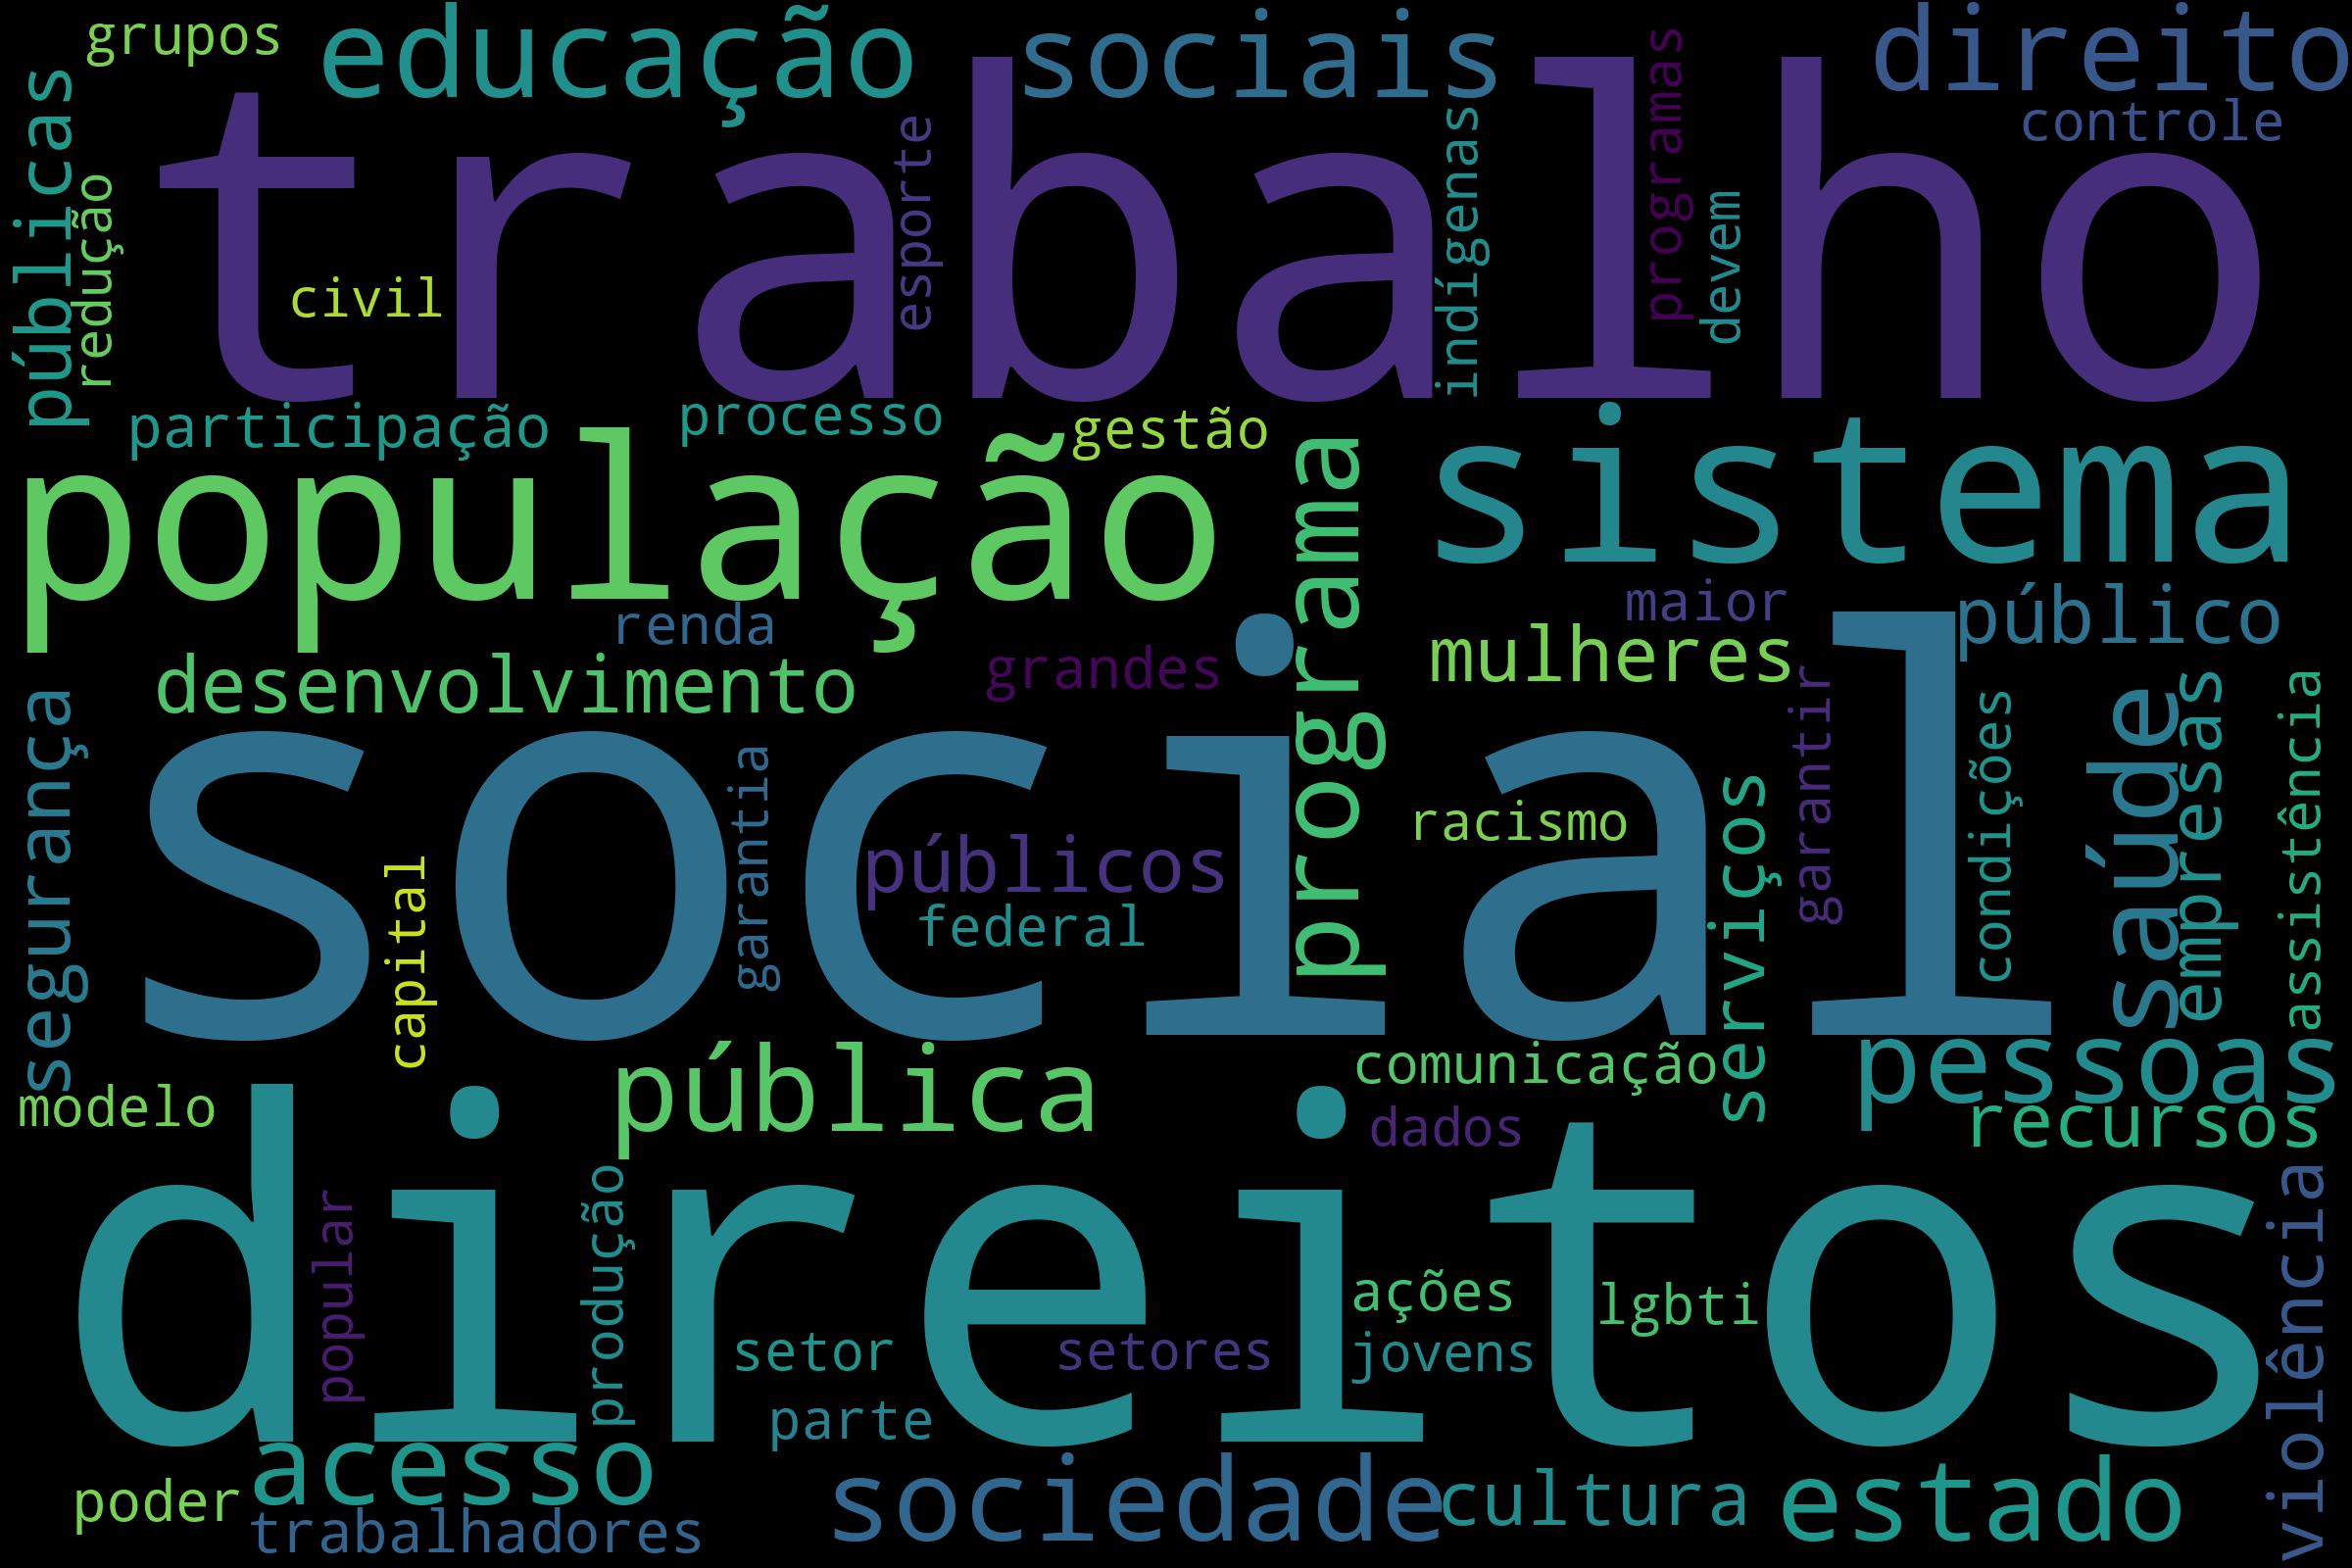

Data behind this chart, as committed beside it:
social, 244
direitos, 168
trabalho, 152
população, 150
sistema, 133
educação, 132
saúde, 119
pessoas, 116
pública, 115
sociais, 114
sociedade, 112
direito, 111
programa, 110
estado, 107
acesso, 106
desenvolvimento, 102
público, 101
mulheres, 98
públicos, 97
públicas, 97
segurança, 96
cultura, 93
empresas, 92
serviços, 90
recursos, 88
violência, 87
participação, 84
trabalhadores, 82
grandes, 75
poder, 74
comunicação, 70
federal, 69
maior, 69
processo, 68
garantir, 67
lgbti, 66
parte, 65
programas, 64
gestão, 64
indígenas, 63
controle, 62
ações, 60
assistência, 60
renda, 60
setor, 60
condições, 58
produção, 57
modelo, 56
grupos, 56
setores, 53
popular, 53
garantia, 53
capital, 52
civil, 52
esporte, 51
redução, 50
jovens, 49
racismo, 48
dados, 48
devem, 48
